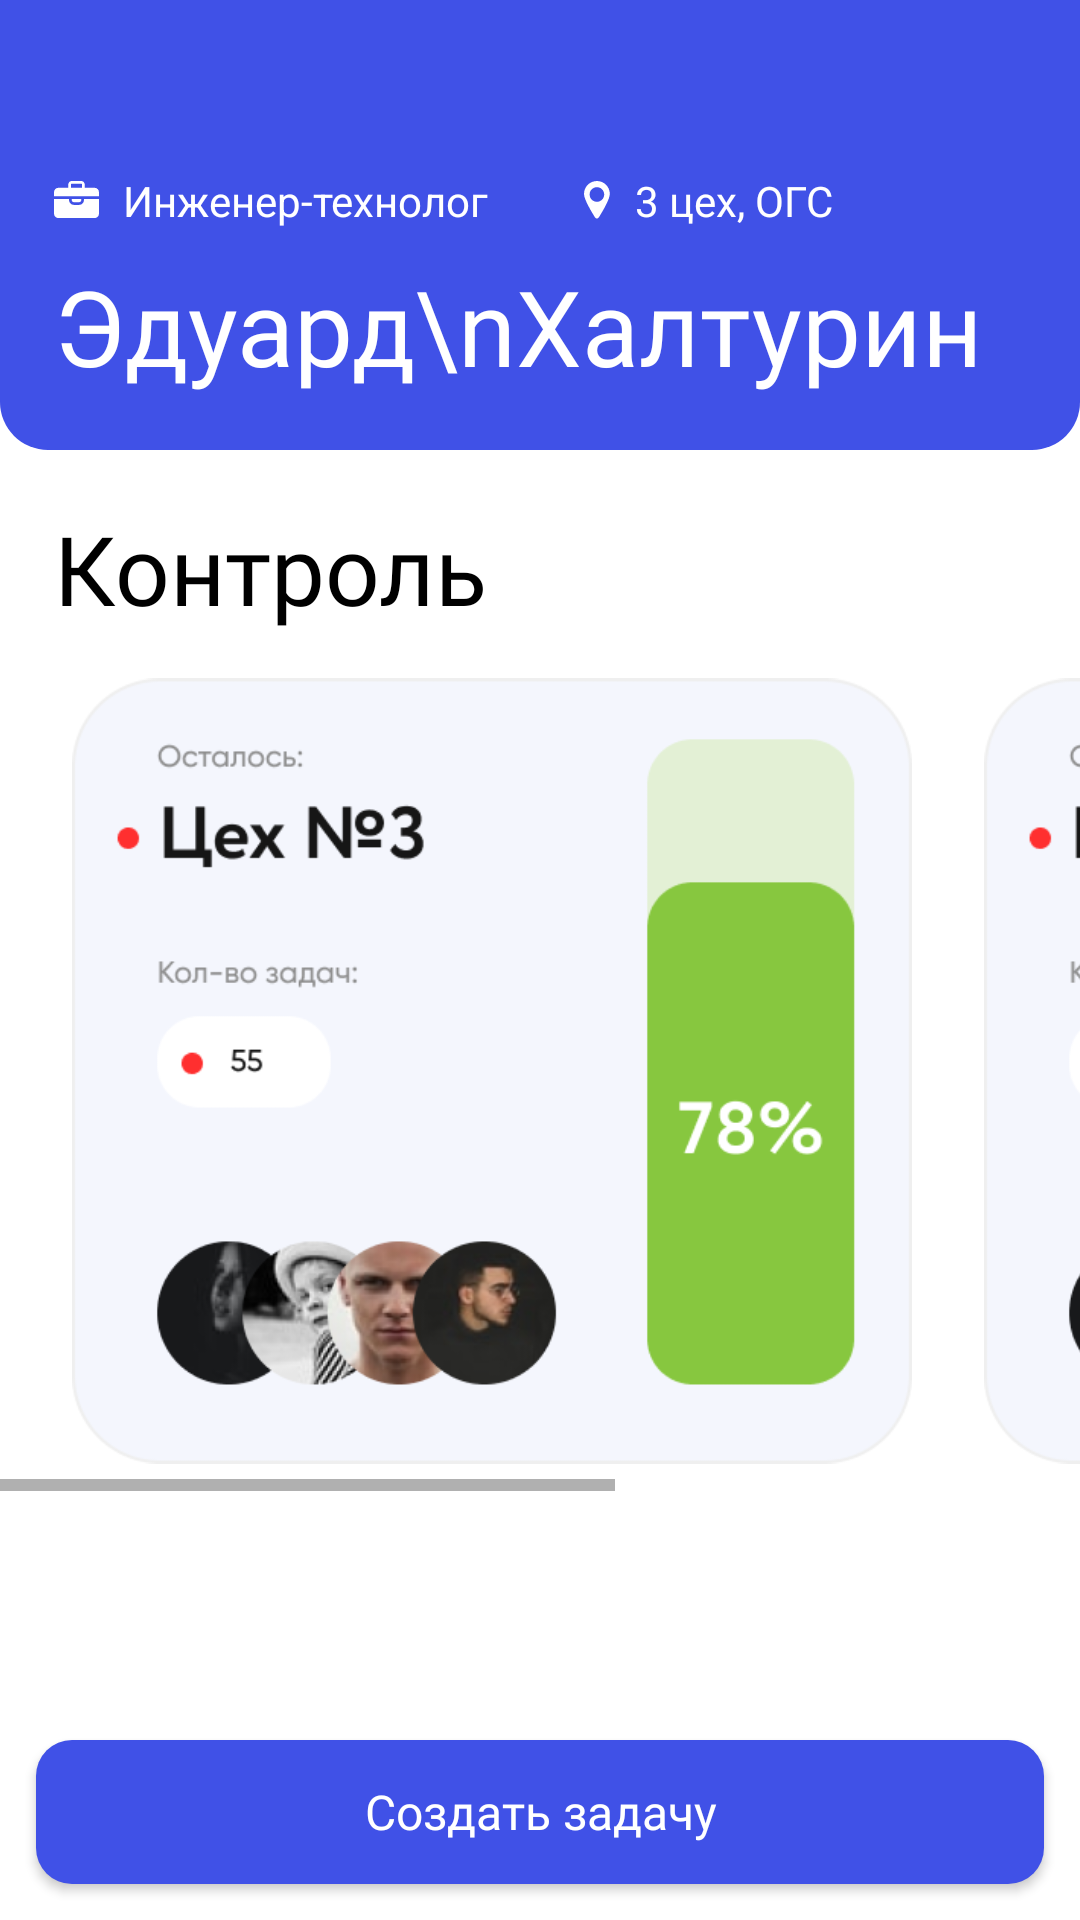

Produce the Android XML layout that renders to this screen, including the resource entries it uses.
<!-- AndroidManifest.xml: application theme AppTheme -->
<!-- res/layout/fragment_boss.xml -->
<?xml version="1.0" encoding="utf-8"?>
<androidx.constraintlayout.widget.ConstraintLayout xmlns:android="http://schemas.android.com/apk/res/android"
        xmlns:app="http://schemas.android.com/apk/res-auto"
        xmlns:tools="http://schemas.android.com/tools"
        android:layout_width="match_parent"
        android:layout_height="match_parent"
        android:background="#fff"
        tools:context=".features.main.boss.BossFragment">

    <androidx.constraintlayout.widget.ConstraintLayout
            android:id="@+id/llTopBar"
            android:layout_width="match_parent"
            android:layout_height="150dp"
            android:background="@drawable/bg_top_rounded"
            app:layout_constraintLeft_toLeftOf="parent"
            app:layout_constraintRight_toRightOf="parent"
            app:layout_constraintTop_toTopOf="parent">

        <TextView
                android:id="@+id/tvName"
                android:layout_width="match_parent"
                android:layout_height="wrap_content"
                android:layout_gravity="bottom"
                android:layout_marginLeft="18dp"
                android:layout_marginBottom="18dp"
                android:fontFamily="@font/circe_bold"
                android:lineSpacingMultiplier="0.7"
                android:text="Эдуард\nХалтурин"
                android:textColor="#fff"
                android:textSize="35sp"
                app:layout_constraintBottom_toBottomOf="parent"
                app:layout_constraintEnd_toEndOf="parent"
                app:layout_constraintStart_toStartOf="parent" />

        <ImageView
                android:id="@+id/imageView2"
                android:layout_width="wrap_content"
                android:layout_height="wrap_content"
                android:layout_marginBottom="12dp"
                android:src="@drawable/ic_case"
                app:layout_constraintBottom_toTopOf="@+id/tvName"
                app:layout_constraintLeft_toLeftOf="parent"
                app:layout_constraintStart_toStartOf="@+id/tvName" />

        <TextView
                android:id="@+id/tvProffession"
                android:layout_width="wrap_content"
                android:layout_height="wrap_content"
                android:layout_marginLeft="8dp"
                android:text="Инженер-технолог"
                android:textColor="#fff"
                app:layout_constraintBottom_toBottomOf="@+id/imageView2"
                app:layout_constraintStart_toEndOf="@+id/imageView2"
                app:layout_constraintTop_toTopOf="@+id/imageView2" />

        <ImageView
                android:id="@+id/imageView3"
                android:layout_width="wrap_content"
                android:layout_height="wrap_content"
                android:layout_marginLeft="32dp"
                android:layout_marginBottom="12dp"
                android:src="@drawable/ic_location"
                app:layout_constraintBottom_toTopOf="@+id/tvName"
                app:layout_constraintLeft_toRightOf="@id/tvProffession" />

        <TextView
                android:layout_width="wrap_content"
                android:layout_height="wrap_content"
                android:layout_marginLeft="8dp"
                android:text="3 цех, ОГС"
                android:textColor="#fff"
                app:layout_constraintBottom_toBottomOf="@+id/imageView3"
                app:layout_constraintStart_toEndOf="@+id/imageView3"
                app:layout_constraintTop_toTopOf="@+id/imageView3" />
    </androidx.constraintlayout.widget.ConstraintLayout>











    <TextView
            android:id="@+id/tvCreateTask"
            android:layout_width="wrap_content"
            android:layout_height="wrap_content"
            android:layout_marginLeft="18dp"
            android:layout_marginTop="18dp"
            android:fontFamily="@font/circe_bold"
            android:text="Контроль"
            android:textColor="#000"
            android:textSize="32sp"
            app:layout_goneMarginTop="24dp"
            app:layout_constraintStart_toStartOf="parent"
            app:layout_constraintTop_toBottomOf="@+id/llTopBar"/>

    <HorizontalScrollView
            android:layout_marginTop="6dp"
            android:layout_width="match_parent"
            android:layout_height="wrap_content"
            app:layout_constraintEnd_toEndOf="parent"
            app:layout_constraintStart_toStartOf="parent"
            app:layout_constraintTop_toBottomOf="@id/tvCreateTask"
            >

        <LinearLayout
                android:layout_width="wrap_content"
                android:layout_height="wrap_content"
                android:layout_marginLeft="24dp">

            <ImageView
                    android:layout_width="280dp"
                    android:layout_height="280dp"
                    android:src="@drawable/sample1"
                    android:layout_marginRight="24dp"/>

            <ImageView
                    android:layout_width="280dp"
                    android:layout_height="280dp"
                    android:src="@drawable/sample1"
                    android:layout_marginRight="24dp"/>
        </LinearLayout>

    </HorizontalScrollView>

    <Button
            android:id="@+id/btnCreateTask"
            android:elevation="2dp"
            android:layout_width="match_parent"
            android:layout_height="wrap_content"
            android:layout_margin="12dp"
            android:background="@drawable/bg_btn_main"
            android:fontFamily="@font/gilroy_medium"
            android:text="Создать задачу"
            android:textAllCaps="false"
            android:textColor="#fff"
            android:textSize="16sp"
            app:layout_constraintBottom_toBottomOf="parent"
            app:layout_constraintEnd_toEndOf="parent"
            app:layout_constraintStart_toStartOf="parent" />

</androidx.constraintlayout.widget.ConstraintLayout>
<!-- resources referenced by this layout -->
<resources>
  <!-- drawable bg_btn_main (drawable) -->
  <?xml version="1.0" encoding="utf-8"?>
  <selector xmlns:android="http://schemas.android.com/apk/res/android">
  
      <item android:state_pressed="true">
          <shape android:shape="rectangle">
              <solid android:color="#3442BD" />
              <corners android:radius="12dp" />
          </shape>
      </item>
  
      <item android:state_enabled="false">
          <shape android:shape="rectangle">
              <solid android:color="#574051E7" />
              <corners android:radius="12dp" />
          </shape>
      </item>
  
      <item>
          <shape android:shape="rectangle">
              <solid android:color="@color/colorPrimary" />
              <corners android:radius="12dp" />
          </shape>
      </item>
  
  </selector>
  <!-- drawable bg_top_rounded (drawable) -->
  <?xml version="1.0" encoding="utf-8"?>
  <selector xmlns:android="http://schemas.android.com/apk/res/android">
  
      <item>
          <shape android:shape="rectangle">
              <solid android:color="@color/colorPrimary" />
              <corners android:bottomLeftRadius="16dp"
                  android:bottomRightRadius="16dp" />
          </shape>
      </item>
  
  </selector>
  <!-- drawable ic_case (drawable) -->
  <vector xmlns:android="http://schemas.android.com/apk/res/android"
      android:width="15dp"
      android:height="13dp"
      android:viewportWidth="15"
      android:viewportHeight="13">
    <path
        android:pathData="M9.979,5.9648V6.344C9.979,7.2403 9.2498,7.9696 8.3534,7.9696H6.6465C5.7502,7.9696 5.0209,7.2404 5.0209,6.344V5.9648H0V10.8792C0,11.7036 0.6707,12.3743 1.4952,12.3743H13.5048C14.3293,12.3743 15,11.7036 15,10.8792V5.9648H9.979Z"
        android:fillColor="#ffffff"/>
    <path
        android:pathData="M5.9111,6.344C5.9111,6.7493 6.2408,7.079 6.6462,7.079H8.3531C8.7584,7.079 9.0882,6.7493 9.0882,6.344V5.9648H5.9111V6.344Z"
        android:fillColor="#ffffff"/>
    <path
        android:pathData="M15,5.0744V3.7521C15,2.9276 14.3293,2.2569 13.5048,2.2569H10.2348V1.1464C10.2348,0.5142 9.7206,0 9.0884,0H5.9116C5.2794,0 4.7652,0.5142 4.7652,1.1464V2.2569H1.4952C0.6707,2.2569 0,2.9276 0,3.7521V5.0743H15V5.0744ZM5.6557,1.1464C5.6557,1.0052 5.7705,0.8905 5.9116,0.8905H9.0884C9.2296,0.8905 9.3443,1.0052 9.3443,1.1464V2.2569H5.6557V1.1464Z"
        android:fillColor="#ffffff"/>
  </vector>
  <!-- drawable ic_location (drawable) -->
  <vector xmlns:android="http://schemas.android.com/apk/res/android"
      android:width="9dp"
      android:height="13dp"
      android:viewportWidth="9"
      android:viewportHeight="13">
    <path
        android:pathData="M4.3021,0C1.9258,0 0,1.9263 0,4.3026C0,6.1141 2.5006,10.2881 3.6888,12.1693C3.822,12.3796 4.0538,12.507 4.3025,12.507C4.5514,12.5065 4.7828,12.3792 4.9155,12.1689C6.1041,10.2873 8.6043,6.114 8.6043,4.3026C8.6043,1.9263 6.6785,0 4.3021,0ZM4.3021,6.9294C2.9582,6.9294 1.8687,5.8401 1.8687,4.496C1.8687,3.1521 2.9582,2.0626 4.3021,2.0626C5.646,2.0626 6.7355,3.1521 6.7355,4.496C6.7355,5.8401 5.6461,6.9294 4.3021,6.9294Z"
        android:fillColor="#ffffff"/>
  </vector>
  <!-- drawable sample1: png bitmap (drawable, 46905 bytes) -->
  <style name="AppTheme" parent="Theme.AppCompat.Light.NoActionBar">
          
          <item name="colorPrimary">@color/colorPrimary</item>
          <item name="colorPrimaryDark">@color/colorPrimaryDark</item>
          <item name="colorAccent">@color/colorAccent</item>
      </style>
  <color name="colorPrimary">#4051E7</color>
  <color name="colorPrimaryDark">#4051E7</color>
  <color name="colorAccent">#F4674A</color>
</resources>
